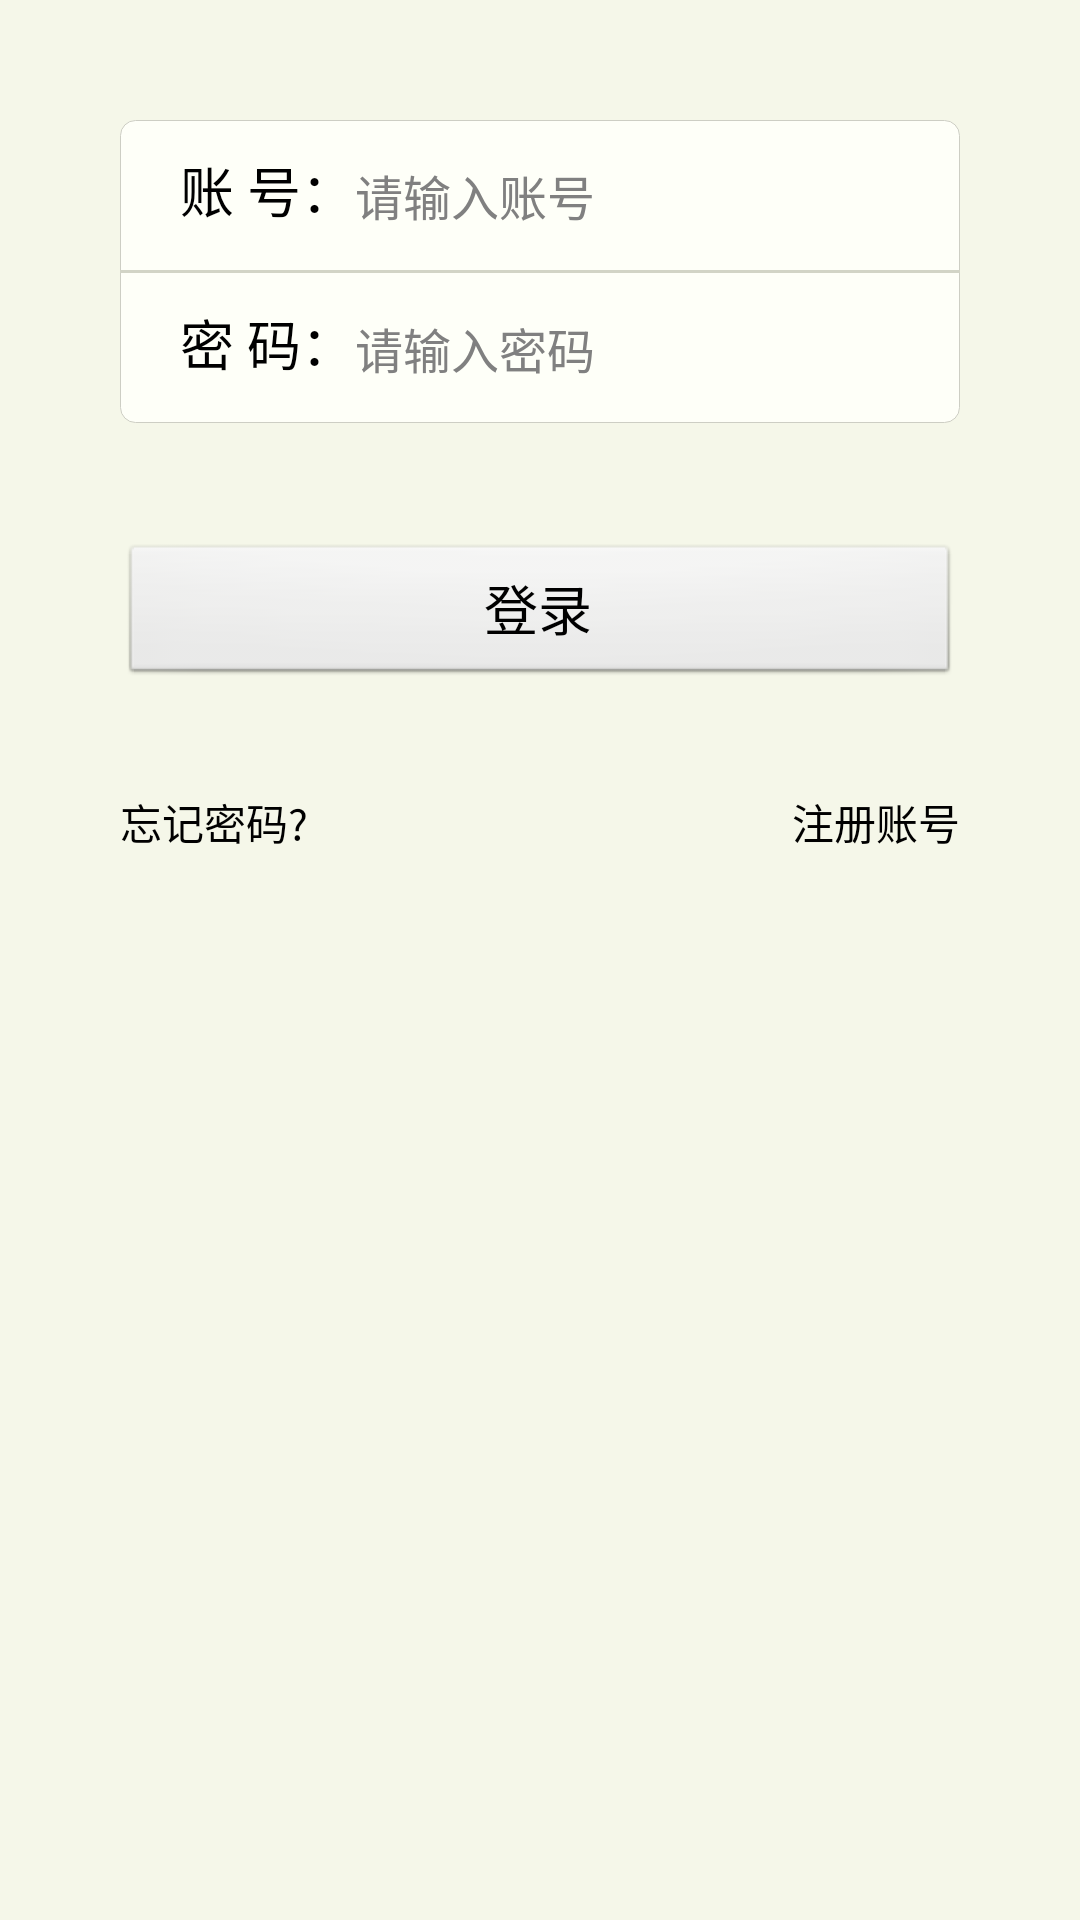

Here is an Android app screen rendered from its layout file. Give the layout XML and the strings, colors and styles it references.
<!-- AndroidManifest.xml: application theme ThemeNoTitleAnimActivity -->
<!-- res/layout/activity_login.xml -->
<?xml version="1.0" encoding="utf-8"?>
<RelativeLayout xmlns:android="http://schemas.android.com/apk/res/android"
    android:layout_width="match_parent"
    android:layout_height="match_parent"
    android:background="@color/comm_bg_grey"
    >

    <LinearLayout
		android:id="@+id/accountLinLay"        
        android:layout_width="match_parent"
        android:layout_height="wrap_content"
        android:layout_margin="40dp"
        android:layout_gravity="center_horizontal"
        android:background="@drawable/bg_round_corner_white_fill"
        android:orientation="vertical" >

        <LinearLayout 
            android:layout_width="match_parent"
            android:layout_height="wrap_content"
            android:orientation="horizontal"
            >
            <TextView 
                android:layout_width="wrap_content"
                android:layout_height="wrap_content"
                android:layout_marginLeft="20dp"
                android:textSize="@dimen/sp18"
                android:textColor="@color/black"
                android:text="账 号："
                />
            <EditText 
	            android:layout_width="match_parent"
	            android:layout_height="50dp"
	            android:background="@null"
	            android:textSize="@dimen/sp16"
	            android:hint="请输入账号"
	            android:inputType="text"
	            />
        </LinearLayout>
        
        <View
            android:layout_width="match_parent"
            android:layout_height="1dp"
            android:background="#d2d4c6"
            />
        
        <LinearLayout 
            android:layout_width="match_parent"
            android:layout_height="wrap_content"
            android:orientation="horizontal"
            >
            <TextView 
                android:layout_width="wrap_content"
                android:layout_height="wrap_content"
                android:layout_marginLeft="20dp"
                android:textSize="@dimen/sp18"
                android:textColor="@color/black"
                android:text="密 码："
                />
            <EditText 
	            android:layout_width="match_parent"
	            android:layout_height="50dp"
	            android:background="@null"
	            android:textSize="@dimen/sp16"
	            android:hint="请输入密码"
	            android:inputType="textPassword"
	            />
        </LinearLayout>
        
    </LinearLayout>
    
    <Button 
        android:id="@+id/loginBtn"
        android:layout_width="match_parent"
        android:layout_height="wrap_content"
        android:layout_below="@+id/accountLinLay"
        android:layout_alignLeft="@+id/accountLinLay"
        android:layout_alignRight="@+id/accountLinLay"
        android:textSize="@dimen/sp18"
        android:text="登录"
        android:onClick="loginClick"
        />
    
    <Button 
        android:layout_width="wrap_content"
        android:layout_height="40dp"
        android:background="@null"
        android:layout_marginTop="25dp"
        android:layout_alignLeft="@+id/accountLinLay"
        android:layout_below="@+id/loginBtn"
        android:text="忘记密码?"
        />
    
    <Button 
        android:layout_width="wrap_content"
        android:layout_height="40dp"
        android:background="@null"
        android:layout_marginTop="25dp"
        android:layout_alignRight="@+id/accountLinLay"
        android:layout_below="@+id/loginBtn"
        android:text="注册账号"
        />

</RelativeLayout>
<!-- resources referenced by this layout -->
<resources>
  <color name="black">#000000</color>
  <color name="comm_bg_grey">#f5f7e9</color>
  <dimen name="sp16">16sp</dimen>
  <dimen name="sp18">18sp</dimen>
  <!-- drawable bg_round_corner_white_fill (drawable-hdpi) -->
  <?xml version="1.0" encoding="utf-8"?>
  
  <shape xmlns:android="http://schemas.android.com/apk/res/android"
      android:shape="rectangle" >
  
      
      <gradient
          android:angle="270"
          android:endColor="#4AC67B"
          android:startColor="#4AC67B" />
  
      
      <stroke
          android:width="1px"
          android:color="#cdcec4" />
  
      
      <solid android:color="#fefff8" />
  
      
      <corners
          android:radius="5dip"/>
  
  </shape>
  <style name="ThemeNoTitleAnimActivity" parent="@android:style/Theme">
          <item name="android:windowAnimationStyle">@style/AnimationActivity</item>
          <item name="android:windowNoTitle">true</item>
          <item name="android:windowBackground">@drawable/common_transparent</item>
          <item name="android:windowContentOverlay">@null</item>
      </style>
  <style name="AnimationActivity" parent="@android:style/Animation.Activity">
          <item name="android:activityOpenEnterAnimation">@anim/slide_in_right</item>
          <item name="android:activityCloseEnterAnimation">@anim/slide_in_left</item>
          <item name="android:activityOpenExitAnimation">@anim/slide_out_left</item>
          <item name="android:activityCloseExitAnimation">@anim/slide_out_right</item>
      </style>
</resources>
